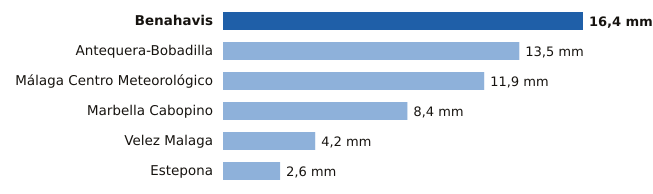

The table this chart was drawn from, first rows:
estacion, provincia, mm
Benahavis, Málaga, 16.4
Antequera-Bobadilla, Málaga, 13.5
Málaga Centro Meteorológico, Málaga, 11.9
Marbella Cabopino, Málaga, 8.4
Velez Malaga, Málaga, 4.2
Estepona, Málaga, 2.6
